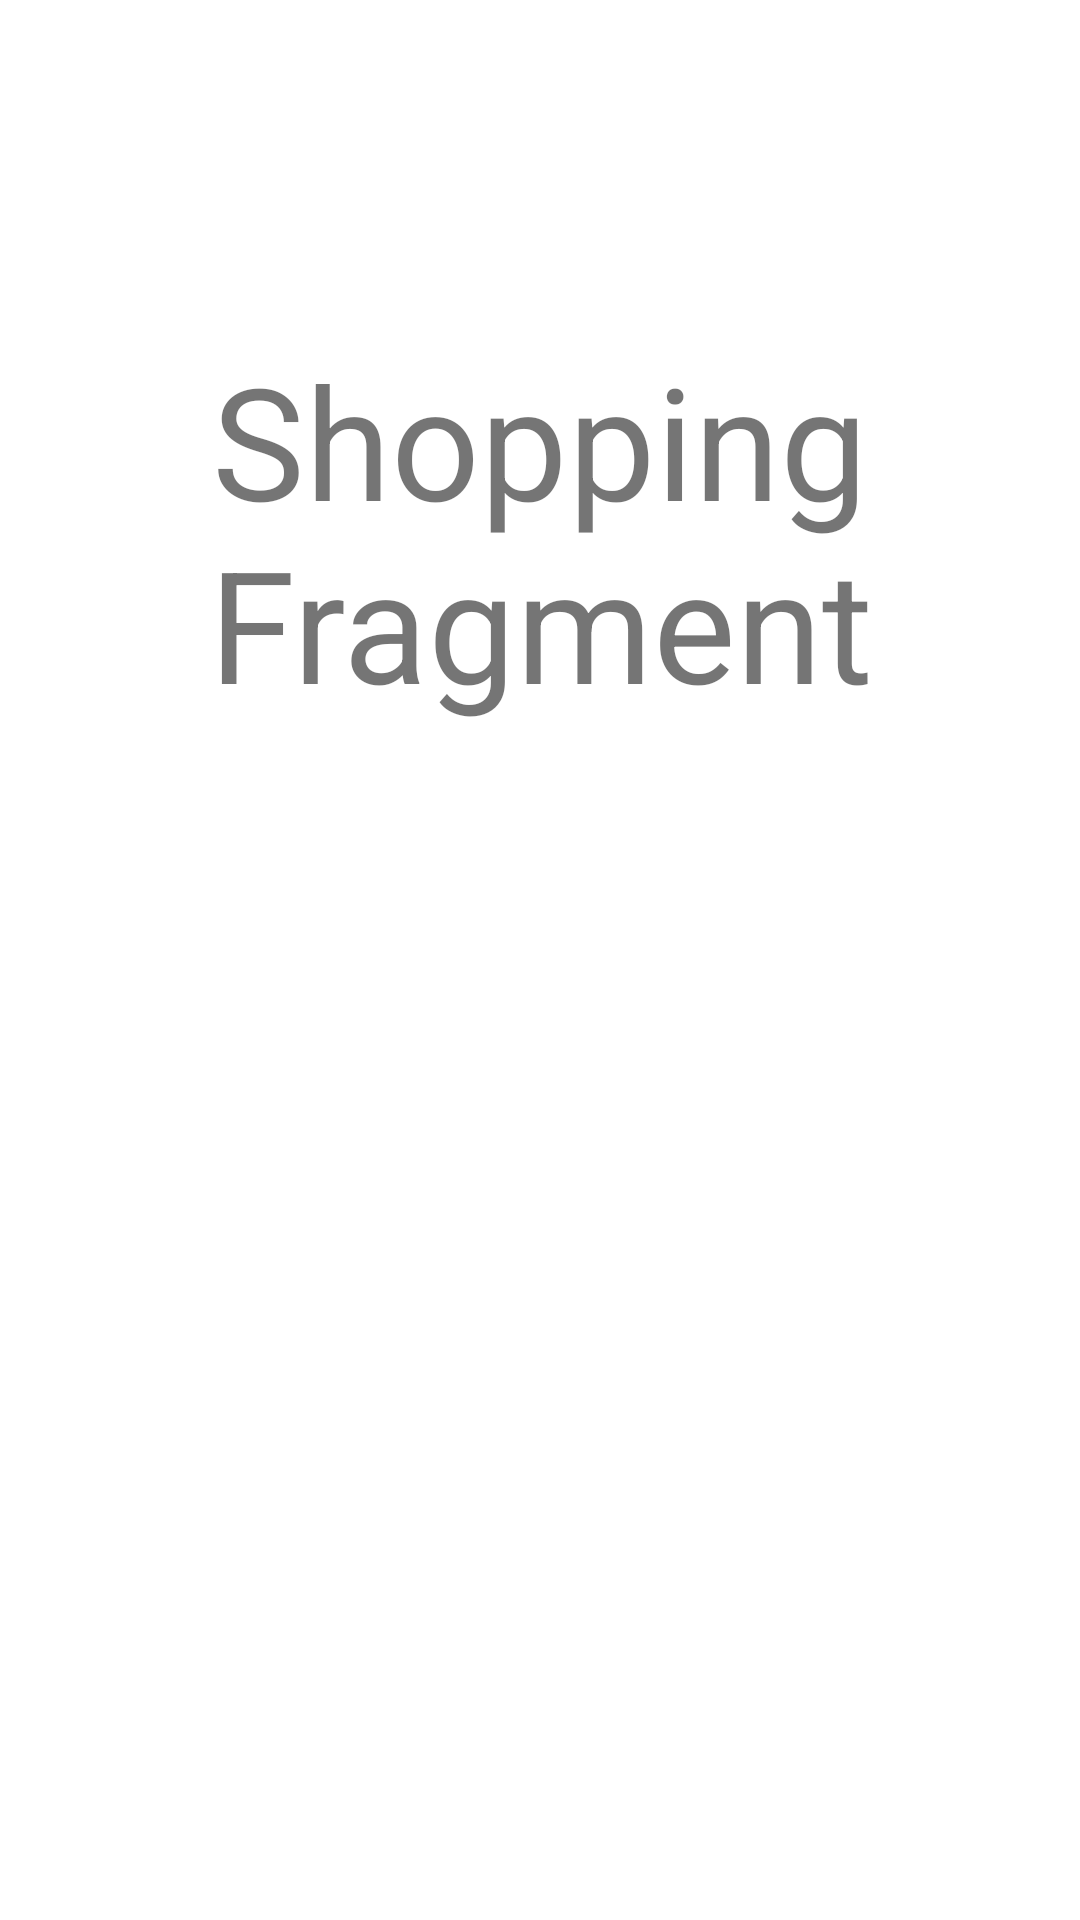

Android layout source for this screen:
<!-- AndroidManifest.xml: application theme AppTheme -->
<!-- res/layout/fragment_shopping.xml -->
<FrameLayout
    xmlns:android="http://schemas.android.com/apk/res/android"
    xmlns:tools="http://schemas.android.com/tools"
    android:layout_width="match_parent"
    android:layout_height="match_parent"
    tools:context=".ShoppingFragment" >

    <TextView
        android:id="@+id/text"
        android:layout_width="match_parent"
        android:layout_height="wrap_content"
        android:layout_marginTop="112dp"
        android:layout_marginBottom="112dp"
        android:text="@string/shopping_fragment_text"
        android:textAlignment="center"
        android:textSize="52sp"/>

</FrameLayout>
<!-- resources referenced by this layout -->
<resources>
  <string name="shopping_fragment_text">Shopping Fragment</string>
  <style name="AppTheme" parent="Theme.MaterialComponents.Light.NoActionBar">
          
          <item name="colorPrimary">@color/colorPrimary</item>
          <item name="colorPrimaryDark">@color/colorPrimaryDark</item>
          <item name="colorAccent">@color/colorAccent</item>
      </style>
  <color name="colorPrimary">#3F51B5</color>
  <color name="colorPrimaryDark">#303F9F</color>
  <color name="colorAccent">#FF4081</color>
</resources>
